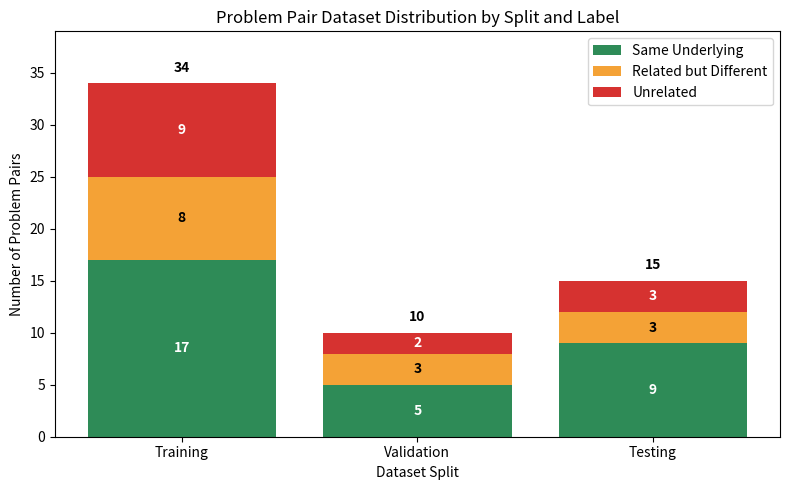

Recreate this plot in Python.
import matplotlib.pyplot as plt

splits = ["Training", "Validation", "Testing"]
same_underlying = [17, 5, 9]
related_different = [8, 3, 3]
unrelated = [9, 2, 3]
totals = [s + r + u for s, r, u in zip(same_underlying, related_different, unrelated)]

fig, ax = plt.subplots(figsize=(8, 5))

b1 = ax.bar(splits, same_underlying, label="Same Underlying", color="#2e8b57")
b2 = ax.bar(splits, related_different, bottom=same_underlying, label="Related but Different", color="#f4a236")
bottom_u = [s + r for s, r in zip(same_underlying, related_different)]
b3 = ax.bar(splits, unrelated, bottom=bottom_u, label="Unrelated", color="#d63230")

for i in range(len(splits)):
    ax.text(i, same_underlying[i] / 2, str(same_underlying[i]), ha="center", va="center", color="white", fontweight="bold")
    ax.text(i, same_underlying[i] + related_different[i] / 2, str(related_different[i]), ha="center", va="center", color="black", fontweight="bold")
    ax.text(i, bottom_u[i] + unrelated[i] / 2, str(unrelated[i]), ha="center", va="center", color="white", fontweight="bold")
    ax.text(i, totals[i] + 0.8, str(totals[i]), ha="center", va="bottom", color="black", fontweight="bold")

ax.set_title("Problem Pair Dataset Distribution by Split and Label")
ax.set_xlabel("Dataset Split")
ax.set_ylabel("Number of Problem Pairs")
ax.set_ylim(0, max(totals) + 5)
ax.legend()
plt.tight_layout()
plt.savefig("dataset_distribution.png", dpi=300)
